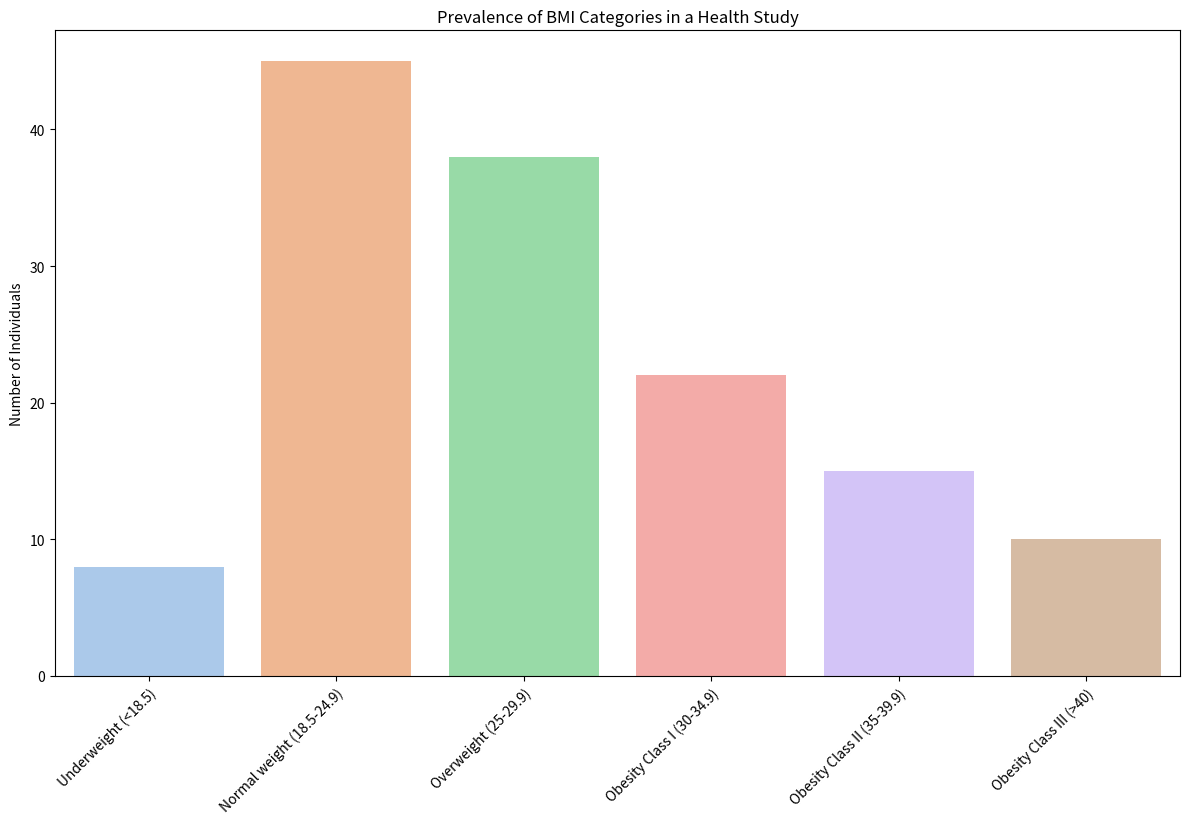

Source code (Python): (Note: this script raises an exception after producing the figure.)
import matplotlib.pyplot as plt
import seaborn as sns

# Data
data = [
    [8],
    [45],
    [38],
    [22],
    [15],
    [10]
]

data_labels = ['Number of Individuals']
line_labels = [
    'Underweight (<18.5)',
    'Normal weight (18.5-24.9)',
    'Overweight (25-29.9)',
    'Obesity Class I (30-34.9)',
    'Obesity Class II (35-39.9)',
    'Obesity Class III (>40)'
]

# Create figure and axis
plt.figure(figsize=(12, 8))
ax = plt.subplot()

# Set the palette color
sns.set_palette("pastel")

# Plotting data with seaborn
sns.barplot(data, ax=ax)

# Set x-axis labels
ax.set_xticks(range(len(data)))
ax.set_xticklabels(line_labels, rotation=45, ha='right', wrap=True)

# Set y-axis label
ax.set_ylabel(data_labels[0])

# Set the title of the figure
plt.title('Prevalence of BMI Categories in a Health Study')

# Tight layout to prevent content from being displayed improperly
plt.tight_layout()

# Save the figure
plt.savefig('/cpfs01/user/liuqi/workspace/plotchart/chart_simulation_final/histogram/png/282.png')

# Clear the current image state
plt.clf()
